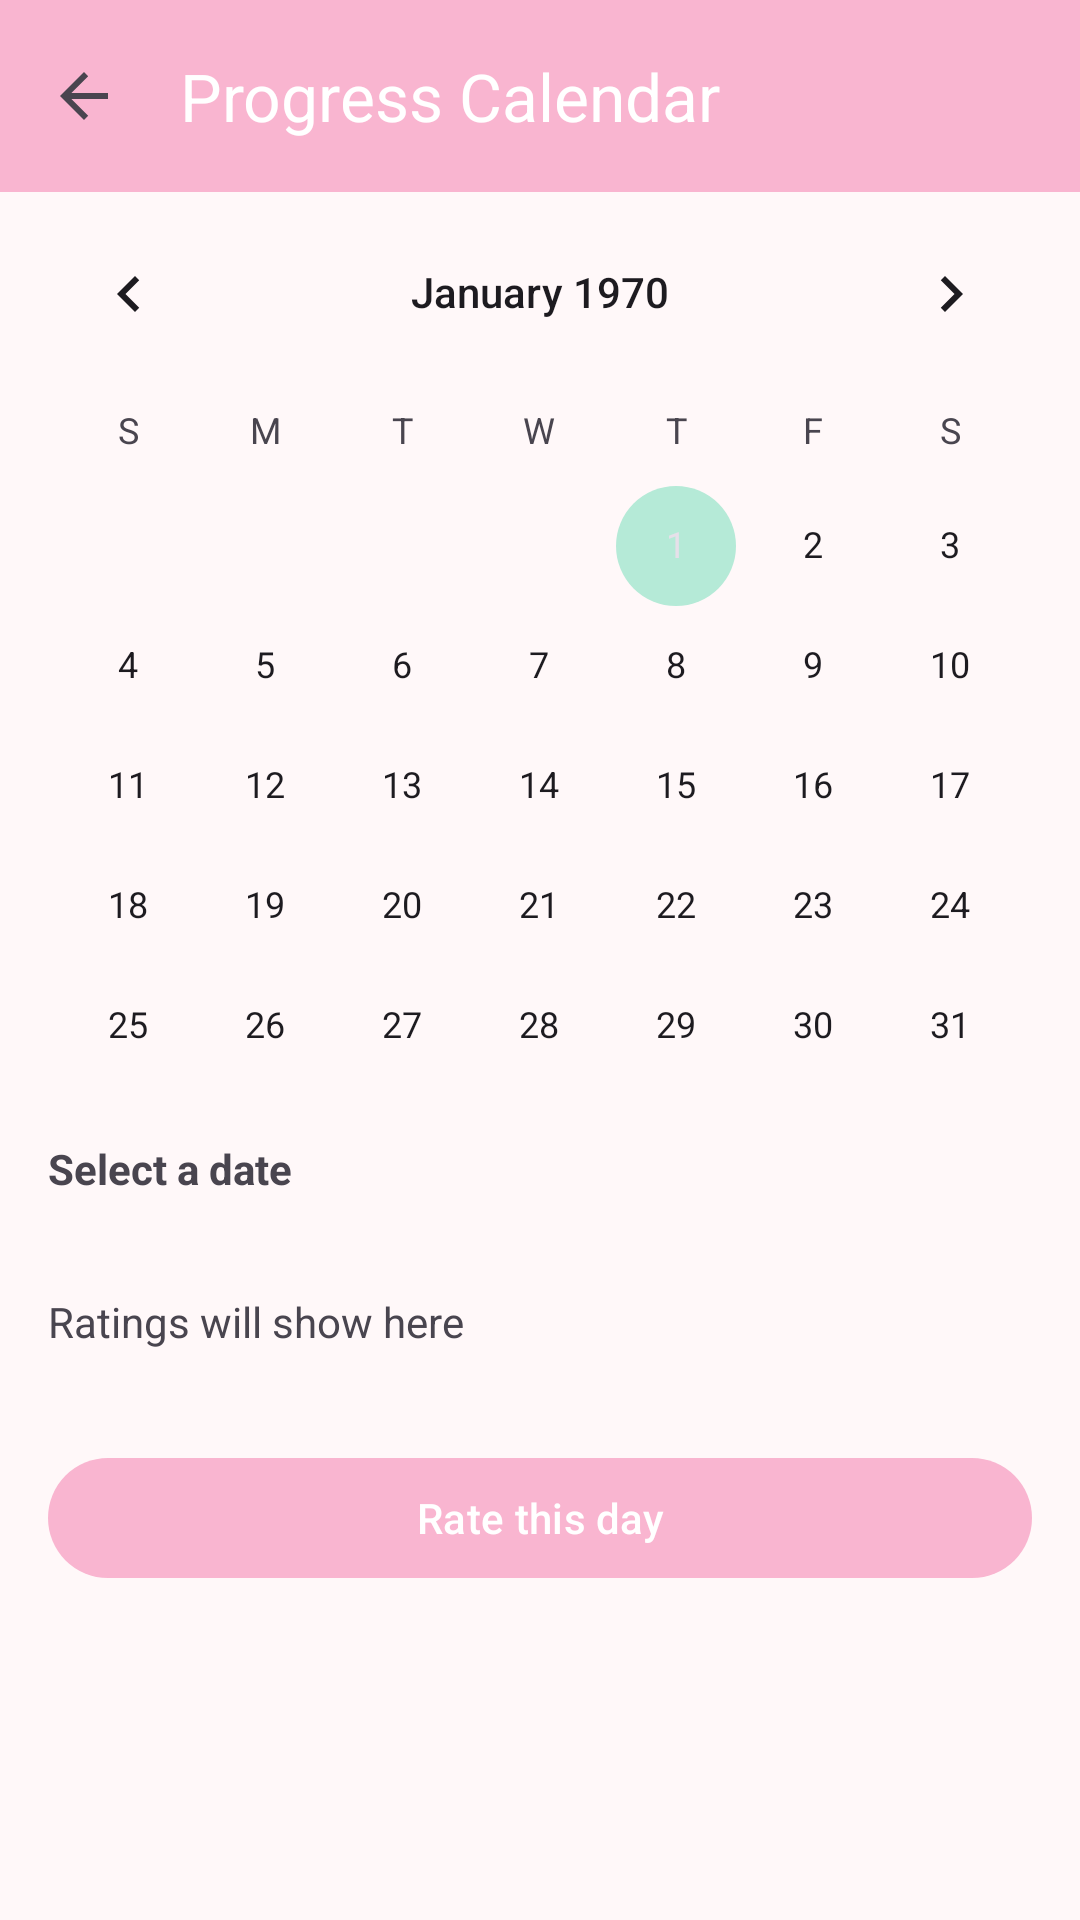

Write the Android layout XML for this screen, with the resource values it uses.
<!-- AndroidManifest.xml: application theme Theme.WorkOnIt -->
<!-- res/layout/activity_progress_calendar.xml -->
<?xml version="1.0" encoding="utf-8"?>
<ScrollView xmlns:android="http://schemas.android.com/apk/res/android"
    xmlns:app="http://schemas.android.com/apk/res-auto"
    android:layout_width="match_parent"
    android:layout_height="match_parent">

    <LinearLayout
        android:orientation="vertical"
        android:layout_width="match_parent"
        android:layout_height="wrap_content">

        <com.google.android.material.appbar.MaterialToolbar
            android:id="@+id/toolbar_calendar"
            android:layout_width="match_parent"
            android:layout_height="?attr/actionBarSize"
            android:background="?attr/colorPrimary"
            app:title="Progress Calendar"
            app:titleTextColor="@android:color/white"
            app:navigationIcon="?attr/homeAsUpIndicator" />

        <CalendarView
            android:id="@+id/calendarView"
            android:layout_width="match_parent"
            android:layout_height="300dp" />

        <TextView
            android:id="@+id/tv_selected_date"
            android:layout_width="match_parent"
            android:layout_height="wrap_content"
            android:padding="16dp"
            android:text="Select a date"
            android:textStyle="bold" />

        <TextView
            android:id="@+id/tv_rating_result"
            android:layout_width="match_parent"
            android:layout_height="wrap_content"
            android:padding="16dp"
            android:text="Ratings will show here" />

        <com.google.android.material.button.MaterialButton
            android:id="@+id/btn_rate_this_day"
            android:layout_width="match_parent"
            android:layout_height="wrap_content"
            android:layout_margin="16dp"
            android:text="Rate this day" />

    </LinearLayout>
</ScrollView>
<!-- resources referenced by this layout -->
<resources>
  <style name="Theme.WorkOnIt" parent="Theme.Material3.Light.NoActionBar">
          
          <item name="colorPrimary">#F9B5D0</item> 
          <item name="colorOnPrimary">#FFFFFF</item>
  
          
          <item name="colorSecondary">#B5EAD7</item> 
          <item name="colorOnSecondary">#000000</item>
  
          
          <item name="android:colorBackground">#FFF8F9</item> 
          <item name="colorOnBackground">#333333</item>
  
          
          <item name="colorSurface">#FFFFFF</item>
          <item name="colorOnSurface">#333333</item>
  
          
          <item name="android:statusBarColor">?attr/colorPrimary</item>
          <item name="android:windowLightStatusBar">false</item>
  
          
          <item name="textAppearanceHeadlineMedium">@style/WorkOnItHeadline</item>
          <item name="textAppearanceBodyMedium">@style/WorkOnItBody</item>
      </style>
  <style name="WorkOnItHeadline" parent="TextAppearance.Material3.HeadlineMedium">
          <item name="android:textColor">#FF6F91</item> 
          <item name="android:fontFamily">sans-serif-medium</item>
      </style>
  <style name="WorkOnItBody" parent="TextAppearance.Material3.BodyMedium">
          <item name="android:textColor">#555555</item>
          <item name="android:fontFamily">sans-serif</item>
      </style>
</resources>
